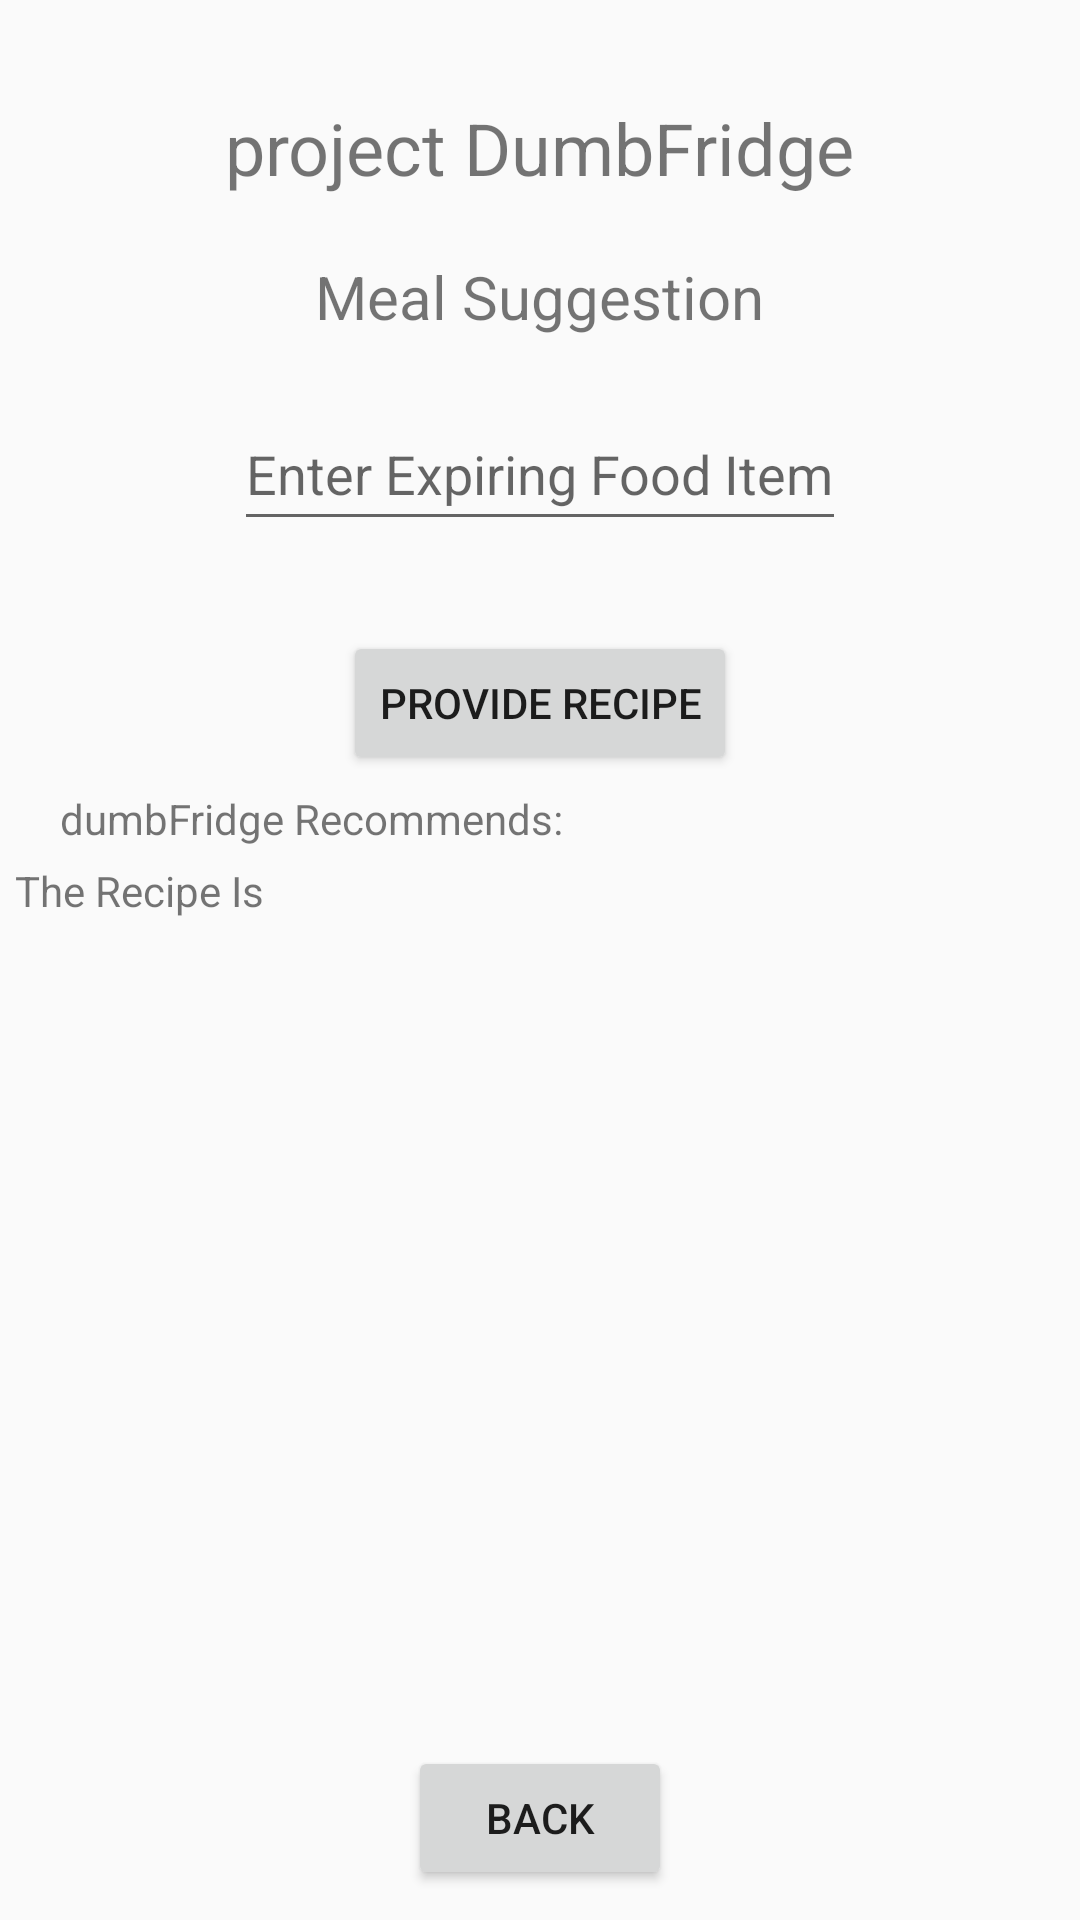

Reconstruct the res/layout file that produces this screen, plus the resources it refers to.
<!-- AndroidManifest.xml: application theme AppTheme -->
<!-- res/layout/activity_provide_recipe.xml -->
<?xml version="1.0" encoding="utf-8"?>
<RelativeLayout
        xmlns:android="http://schemas.android.com/apk/res/android"
        xmlns:tools="http://schemas.android.com/tools"
        xmlns:app="http://schemas.android.com/apk/res-auto"
        android:layout_width="match_parent"
        android:layout_height="match_parent"
        tools:context=".ProvideRecipeActivity">

    <TextView
            android:text="project DumbFridge"
            android:layout_width="wrap_content"
            android:layout_height="wrap_content" android:layout_alignParentStart="false"
            android:layout_marginStart="104dp" android:layout_alignParentTop="false" android:layout_marginTop="33dp"
            android:id="@+id/menuHeader" android:layout_centerHorizontal="true" android:textSize="24sp"/>
    <TextView
            android:text="Meal Suggestion"
            android:layout_width="wrap_content"
            android:layout_height="wrap_content" android:layout_centerHorizontal="true"
            android:layout_marginTop="20dp" android:id="@+id/subHeader" android:layout_below="@+id/menuHeader"
            android:textSize="20sp"/>
    <EditText
            android:layout_width="wrap_content"
            android:layout_height="wrap_content"
            android:inputType="textPersonName"
            android:layout_marginTop="20dp" android:id="@+id/editFoodItem"
            android:hint="Enter Expiring Food Item" android:layout_centerHorizontal="true"
            android:layout_below="@+id/subHeader" android:minHeight="48dp"/>
    <Button
            android:text="Provide Recipe"
            android:layout_width="wrap_content"
            android:layout_height="wrap_content"
            android:layout_marginTop="30dp"
            android:id="@+id/buttonProvideRecipe" android:layout_below="@+id/editFoodItem"
            android:layout_centerHorizontal="true"/>
    <TextView
            android:text="dumbFridge Recommends:"
            android:layout_width="wrap_content"
            android:layout_height="wrap_content" android:layout_alignParentStart="true"
            android:layout_marginStart="20dp" android:layout_marginTop="5dp"
            android:id="@+id/textRecipeHeader" android:layout_below="@+id/buttonProvideRecipe"/>
    <TextView
            android:text="The Recipe Is"
            android:layout_width="350dp"
            android:layout_height="300dp"
            android:layout_marginStart="10dp"
            android:id="@+id/textRecipeSuggested" android:layout_above="@+id/buttonGoBack"
            android:layout_marginTop="5dp"
            android:layout_below="@+id/textRecipeHeader" android:layout_centerHorizontal="true"/>
    <Button
            android:text="Back"
            android:layout_width="wrap_content"
            android:layout_height="wrap_content"
            android:id="@+id/buttonGoBack"
            android:layout_alignParentBottom="true" android:layout_marginBottom="10dp"
            android:layout_centerHorizontal="true"
    />
</RelativeLayout>
<!-- resources referenced by this layout -->
<resources>
  <style name="AppTheme" parent="Theme.AppCompat.DayNight.NoActionBar">
          <item name="colorPrimary">@color/colorPrimary</item>
          <item name="colorPrimaryDark">@color/colorPrimaryDark</item>
          <item name="colorAccent">@color/colorAccent</item>
      </style>
  <color name="colorPrimary">#6200EE</color>
  <color name="colorPrimaryDark">#3700B3</color>
  <color name="colorAccent">#03DAC5</color>
</resources>
